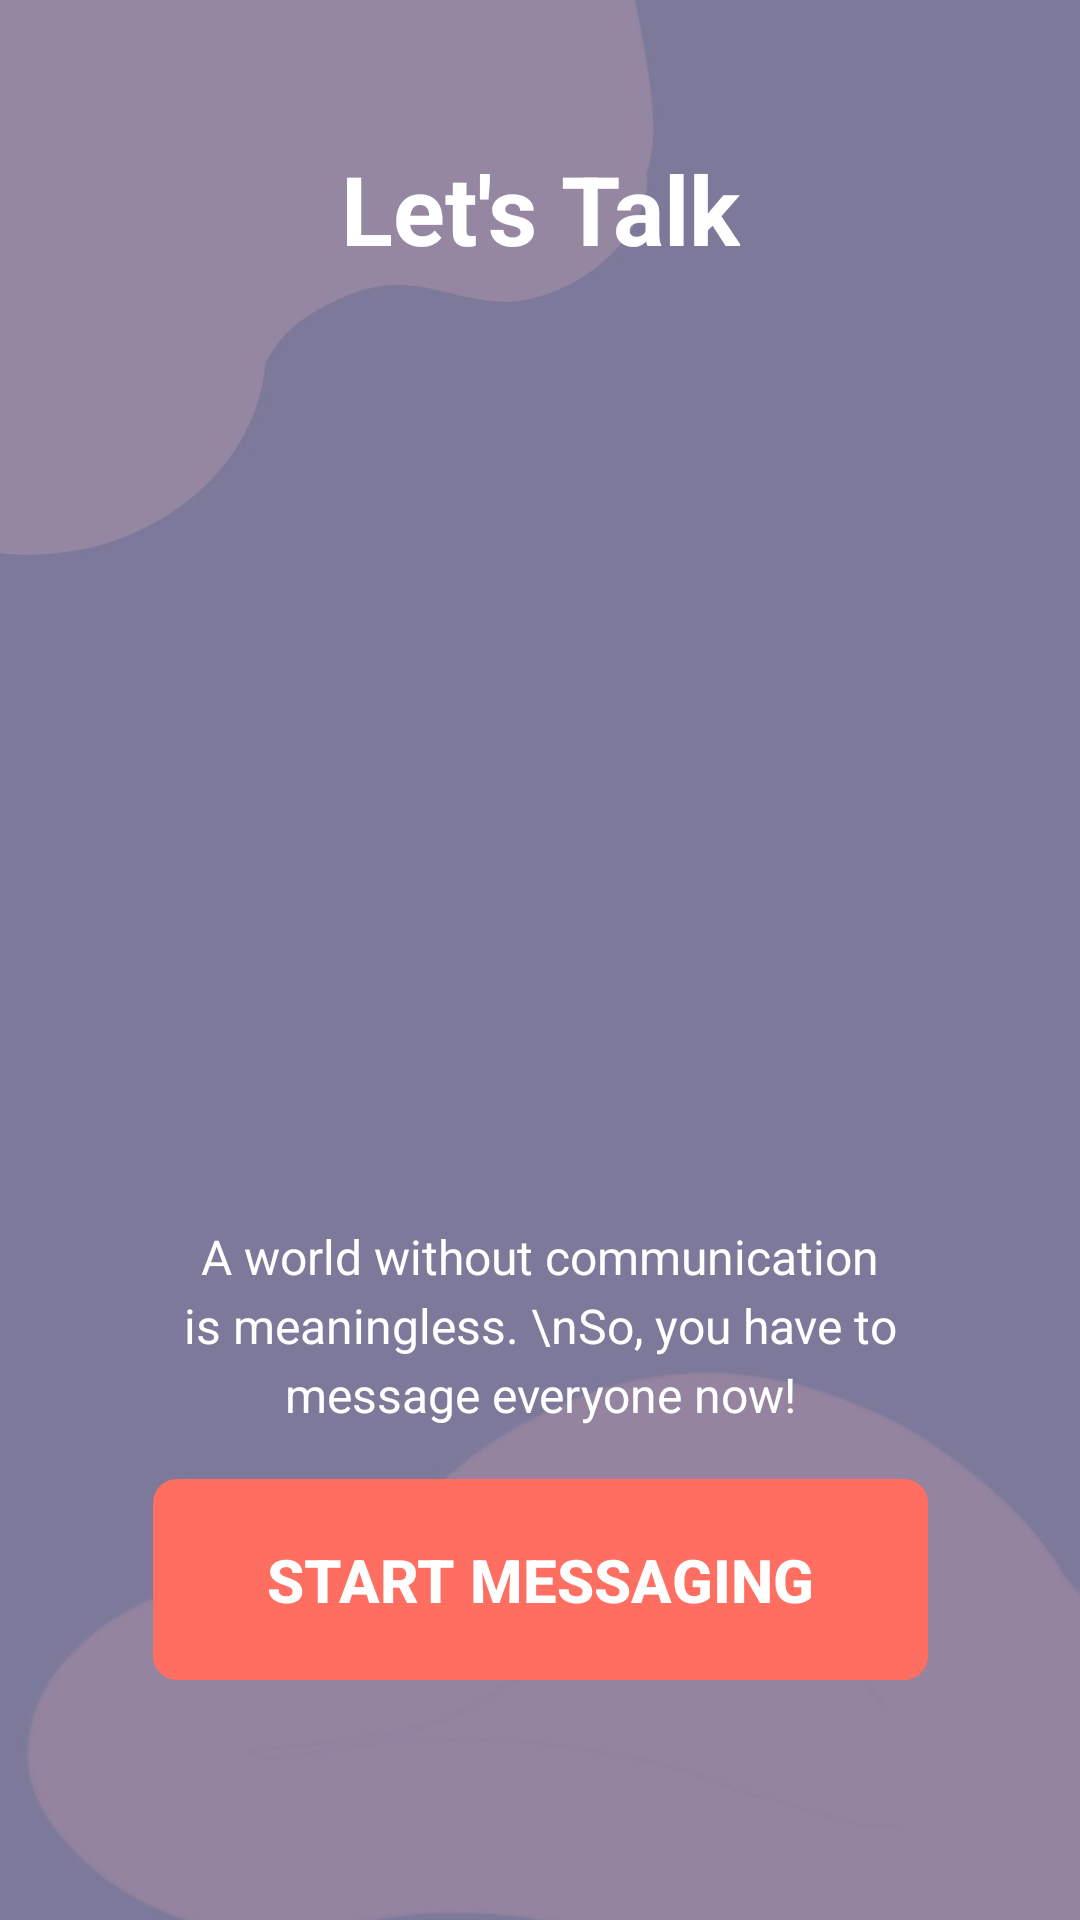

Produce the Android XML layout that renders to this screen, including the resource entries it uses.
<!-- AndroidManifest.xml: activity theme Theme.AppCompat.Light.NoActionBar -->
<!-- res/layout/activity_splash.xml -->
<?xml version="1.0" encoding="utf-8"?>
<androidx.constraintlayout.widget.ConstraintLayout
    xmlns:android="http://schemas.android.com/apk/res/android"
    xmlns:app="http://schemas.android.com/apk/res-auto"
    xmlns:tools="http://schemas.android.com/tools"
    android:id="@+id/splashLayout"
    android:layout_width="match_parent"
    android:layout_height="match_parent"
    android:background="@drawable/splash_bg"
    tools:context=".Activities.SplashActivity">

    <TextView
        android:id="@+id/appTitle"
        android:layout_width="wrap_content"
        android:layout_height="wrap_content"
        android:text="Let's Talk"
        android:textSize="32sp"
        android:textStyle="bold"
        android:textColor="@android:color/white"
        app:layout_constraintTop_toTopOf="parent"
        app:layout_constraintStart_toStartOf="parent"
        app:layout_constraintEnd_toEndOf="parent"
        android:layout_marginTop="48dp"/>

    
    <ImageView
        android:id="@+id/illustrationImage"
        android:layout_width="200dp"
        android:layout_height="200dp"
        android:src="@drawable/let_stalkbg"
        android:contentDescription="@string/app_name"
        app:layout_constraintTop_toBottomOf="@id/appTitle"
        app:layout_constraintStart_toStartOf="parent"
        app:layout_constraintEnd_toEndOf="parent"
        android:layout_marginTop="82dp"/>

    <TextView
        android:id="@+id/tagline"
        android:layout_width="0dp"
        android:layout_height="wrap_content"
        android:text="A world without communication is meaningless. \nSo, you have to message everyone now!"
        android:textSize="16sp"
        android:gravity="center"
        android:lineSpacingExtra="4dp"
        android:textColor="@android:color/white"
        app:layout_constraintTop_toBottomOf="@id/illustrationImage"
        app:layout_constraintStart_toStartOf="parent"
        app:layout_constraintEnd_toEndOf="parent"
        android:layout_margin="30dp"
        android:padding="5dp"/>

    <Button
        android:id="@+id/startMsgBtn"
        android:layout_width="wrap_content"
        android:layout_height="0dp"
        android:text="Start Messaging"
        android:textColor="@android:color/white"
        android:textSize="20sp"
        android:textStyle="bold"
        android:paddingLeft="38dp"
        android:paddingRight="38dp"
        android:paddingTop="20dp"
        android:paddingBottom="20dp"
        android:layout_marginBottom="80dp"
        app:cornerRadius="24dp"
        android:backgroundTint="@color/coralPink"
        android:background="@drawable/textbox_outline"
        app:layout_constraintBottom_toBottomOf="parent"
        app:layout_constraintStart_toStartOf="parent"
        app:layout_constraintEnd_toEndOf="parent"/>
</androidx.constraintlayout.widget.ConstraintLayout>
<!-- resources referenced by this layout -->
<resources>
  <color name="coralPink">#FF6F61</color>
  <!-- drawable splash_bg: jpg bitmap (drawable, 52965 bytes) -->
  <!-- drawable textbox_outline (drawable) -->
  <?xml version="1.0" encoding="utf-8"?>
  
  <shape xmlns:android="http://schemas.android.com/apk/res/android">
  <stroke android:color="@color/coralPink" android:width="2dp"/>
      <corners android:radius="7dp"/>
  </shape>
  <string name="app_name">LET\'S TALK</string>
</resources>
